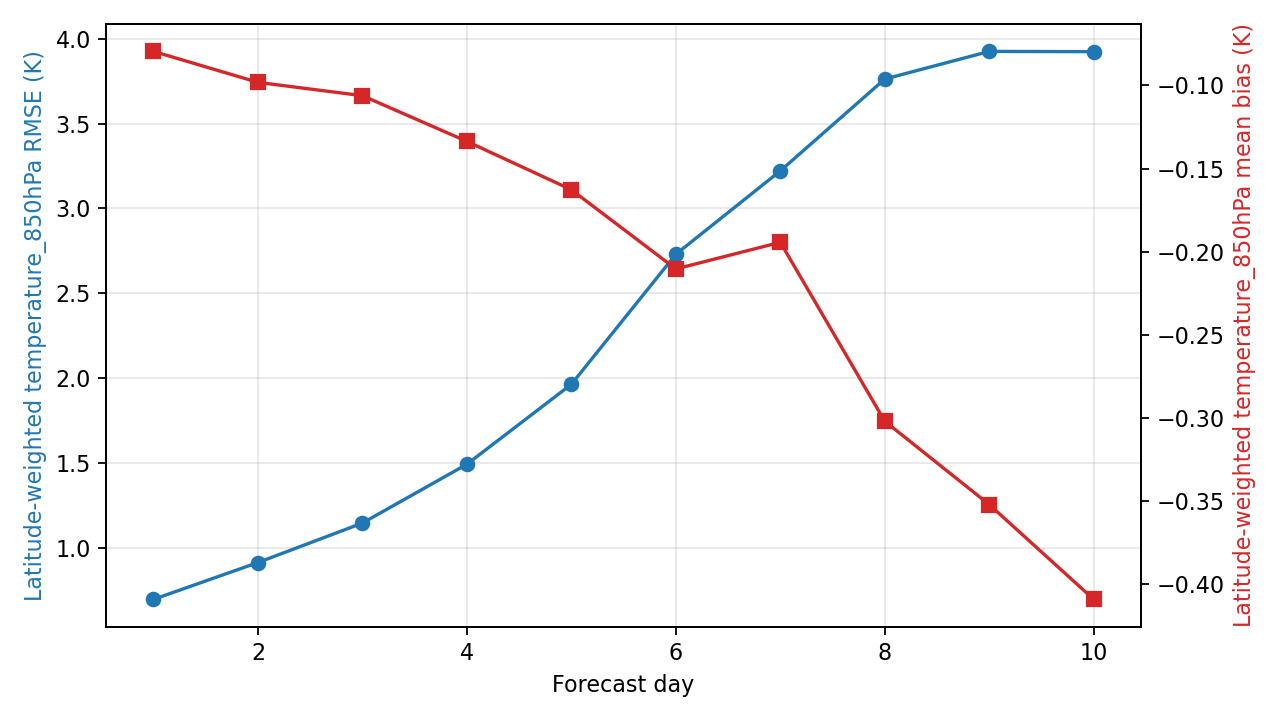

Values plotted in this chart, from the file beside it:
day, step, lead_hours, lead_day, temperature_850hPa_rmse_k, temperature_850hPa_mean_bias_k, metric_variable, metric_level_hpa, reference
1, 4, 24.0, 1.0, 0.6944, -0.0795, temperature, 850, ground_truth
2, 8, 48.0, 2.0, 0.9116, -0.09812, temperature, 850, ground_truth
3, 12, 72.0, 3.0, 1.144, -0.1061, temperature, 850, ground_truth
4, 16, 96.0, 4.0, 1.491, -0.1336, temperature, 850, ground_truth
5, 20, 120.0, 5.0, 1.963, -0.1627, temperature, 850, ground_truth
6, 24, 144.0, 6.0, 2.73, -0.2104, temperature, 850, ground_truth
7, 28, 168.0, 7.0, 3.222, -0.1943, temperature, 850, ground_truth
8, 32, 192.0, 8.0, 3.763, -0.302, temperature, 850, ground_truth
9, 36, 216.0, 9.0, 3.926, -0.3522, temperature, 850, ground_truth
10, 40, 240.0, 10.0, 3.925, -0.4092, temperature, 850, ground_truth
